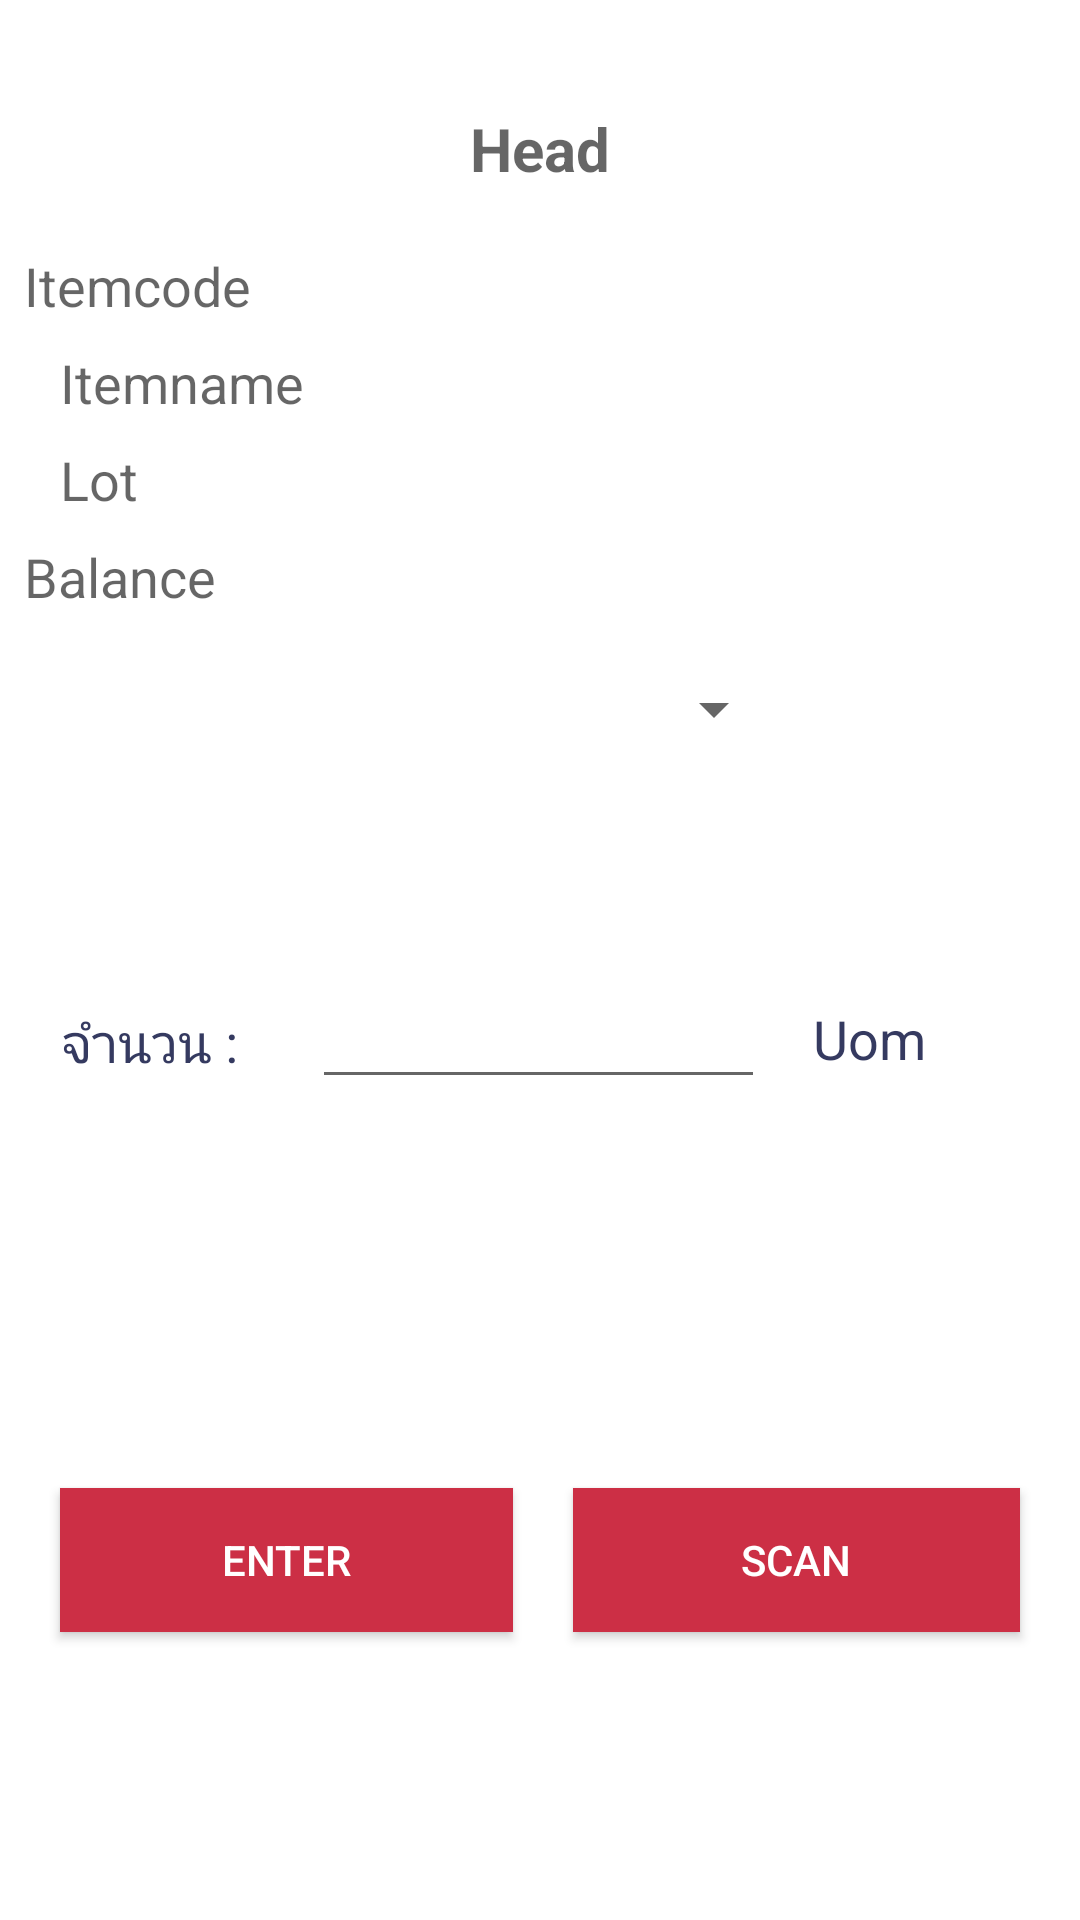

Produce the Android XML layout that renders to this screen, including the resource entries it uses.
<!-- AndroidManifest.xml: application theme AppTheme -->
<!-- res/layout/activity_stock_mi_in.xml -->
<?xml version="1.0" encoding="utf-8"?>
<android.support.constraint.ConstraintLayout xmlns:android="http://schemas.android.com/apk/res/android"
    xmlns:app="http://schemas.android.com/apk/res-auto"
    xmlns:tools="http://schemas.android.com/tools"
    android:layout_width="match_parent"
    android:layout_height="match_parent"
    android:background="#FFFF"
    tools:context=".StockMIActivity_IN">
    <TextView
        android:id="@+id/tv_mt_itemcode_IN"
        android:layout_width="320dp"
        android:layout_height="wrap_content"
        android:layout_marginEnd="8dp"
        android:layout_marginStart="8dp"
        android:layout_marginTop="20dp"
        android:hint="Itemcode"
        android:textColor="#353A60"
        android:textSize="18dp"
        app:layout_constraintEnd_toEndOf="@+id/barrier"
        app:layout_constraintStart_toStartOf="parent"
        app:layout_constraintTop_toBottomOf="@+id/tv_mt_headIN" />

    <TextView
        android:id="@+id/tv_mt_headIN"
        android:layout_width="wrap_content"
        android:layout_height="wrap_content"
        android:layout_marginTop="36dp"
        android:hint="Head"
        android:textAlignment="center"
        android:textColor="#080A21"
        android:textSize="20dp"
        android:textStyle="bold"
        app:layout_constraintLeft_toLeftOf="parent"
        app:layout_constraintRight_toRightOf="parent"
        app:layout_constraintTop_toTopOf="parent" />

    <TextView
        android:id="@+id/tv_mt_itemname_IN"
        android:layout_width="320dp"
        android:layout_height="wrap_content"
        android:layout_marginTop="8dp"
        android:hint="Itemname"
        android:textColor="#353A60"
        android:textSize="18dp"
        app:layout_constraintLeft_toLeftOf="parent"
        app:layout_constraintRight_toRightOf="parent"
        app:layout_constraintTop_toBottomOf="@+id/tv_mt_itemcode_IN" />

    <TextView
        android:id="@+id/tv_mt_lotIN"
        android:layout_width="320dp"
        android:layout_height="wrap_content"
        android:layout_marginTop="8dp"
        android:hint="Lot"
        android:textColor="#353A60"
        android:textSize="18dp"
        app:layout_constraintLeft_toLeftOf="parent"
        app:layout_constraintRight_toRightOf="parent"
        app:layout_constraintTop_toBottomOf="@+id/tv_mt_itemname_IN" />

    <Button
        android:id="@+id/bt_mt_scan_agIN"
        android:layout_width="149dp"
        android:layout_height="wrap_content"
        android:layout_marginBottom="96dp"
        android:background="#CC2F45"
        android:text="Scan"
        android:textColor="#FFFF"
        app:layout_constraintBottom_toBottomOf="parent"
        app:layout_constraintEnd_toEndOf="parent"
        app:layout_constraintHorizontal_bias="0.5"
        app:layout_constraintStart_toEndOf="@+id/bt_mt_okIN" />

    <Button
        android:id="@+id/bt_mt_okIN"
        android:layout_width="151dp"
        android:layout_height="wrap_content"
        android:layout_marginBottom="96dp"
        android:background="#CC2F45"
        android:text="Enter"
        android:textColor="#FFFF"
        app:layout_constraintBottom_toBottomOf="parent"
        app:layout_constraintEnd_toStartOf="@+id/bt_mt_scan_agIN"
        app:layout_constraintHorizontal_bias="0.5"
        app:layout_constraintStart_toStartOf="parent" />

    <Spinner
        android:id="@+id/spn_mt_typeIN"
        android:layout_width="164dp"
        android:layout_height="wrap_content"
        android:layout_marginTop="20dp"
        app:layout_constraintLeft_toLeftOf="parent"
        app:layout_constraintRight_toRightOf="parent"
        app:layout_constraintTop_toBottomOf="@+id/tv_mt_amountIN" />

    <TextView
        android:id="@+id/tv_mt_amountIN"
        android:layout_width="320dp"
        android:layout_height="wrap_content"
        android:layout_marginEnd="8dp"
        android:layout_marginStart="8dp"
        android:layout_marginTop="8dp"
        android:hint="Balance"
        android:textColor="#353A60"
        android:textSize="18dp"
        app:layout_constraintEnd_toEndOf="@+id/barrier"
        app:layout_constraintStart_toStartOf="parent"
        app:layout_constraintTop_toBottomOf="@+id/tv_mt_lotIN" />

    <TextView
        android:id="@+id/textView2"
        android:layout_width="wrap_content"
        android:layout_height="wrap_content"
        android:layout_marginEnd="8dp"
        android:layout_marginStart="8dp"
        android:text="จำนวน : "
        android:textColor="#353A60"
        android:textSize="18dp"
        app:layout_constraintBaseline_toBaselineOf="@+id/et_mt_inoutnumberIN"
        app:layout_constraintEnd_toStartOf="@+id/et_mt_inoutnumberIN"
        app:layout_constraintStart_toStartOf="parent" />

    <EditText
        android:id="@+id/et_mt_inoutnumberIN"
        android:layout_width="151dp"
        android:layout_height="wrap_content"
        android:layout_marginBottom="205dp"
        android:layout_marginTop="8dp"
        android:ems="10"
        android:inputType="numberDecimal"
        android:textColor="#080A21"
        app:layout_constraintBottom_toBottomOf="parent"
        app:layout_constraintHorizontal_bias="0.497"
        app:layout_constraintLeft_toLeftOf="parent"
        app:layout_constraintRight_toRightOf="parent"
        app:layout_constraintTop_toBottomOf="@+id/spn_mt_typeIN" />

    <android.support.constraint.Barrier
        android:id="@+id/barrier"
        android:layout_width="wrap_content"
        android:layout_height="wrap_content"
        app:barrierDirection="left" />

    <TextView
        android:id="@+id/tv_mt_uomIN"
        android:layout_width="wrap_content"
        android:layout_height="wrap_content"
        android:layout_marginBottom="8dp"
        android:layout_marginEnd="8dp"
        android:layout_marginStart="8dp"
        android:text="Uom"
        android:textAlignment="center"
        android:textColor="#353A60"
        android:textSize="18dp"
        app:layout_constraintBottom_toBottomOf="@+id/et_mt_inoutnumberIN"
        app:layout_constraintEnd_toEndOf="@+id/barrier"
        app:layout_constraintHorizontal_bias="0.294"
        app:layout_constraintStart_toEndOf="@+id/et_mt_inoutnumberIN" />
</android.support.constraint.ConstraintLayout>
<!-- resources referenced by this layout -->
<resources>
  <style name="AppTheme" parent="Theme.AppCompat.Light.NoActionBar">
          
          <item name="colorPrimary">@color/colorPrimary</item>
          <item name="colorPrimaryDark">@color/colorPrimaryDark</item>
          <item name="colorAccent">@color/colorAccent</item>
      </style>
  <color name="colorPrimary">#031634</color>
  <color name="colorPrimaryDark">#1b325f</color>
  <color name="colorAccent">#FF4081</color>
</resources>
